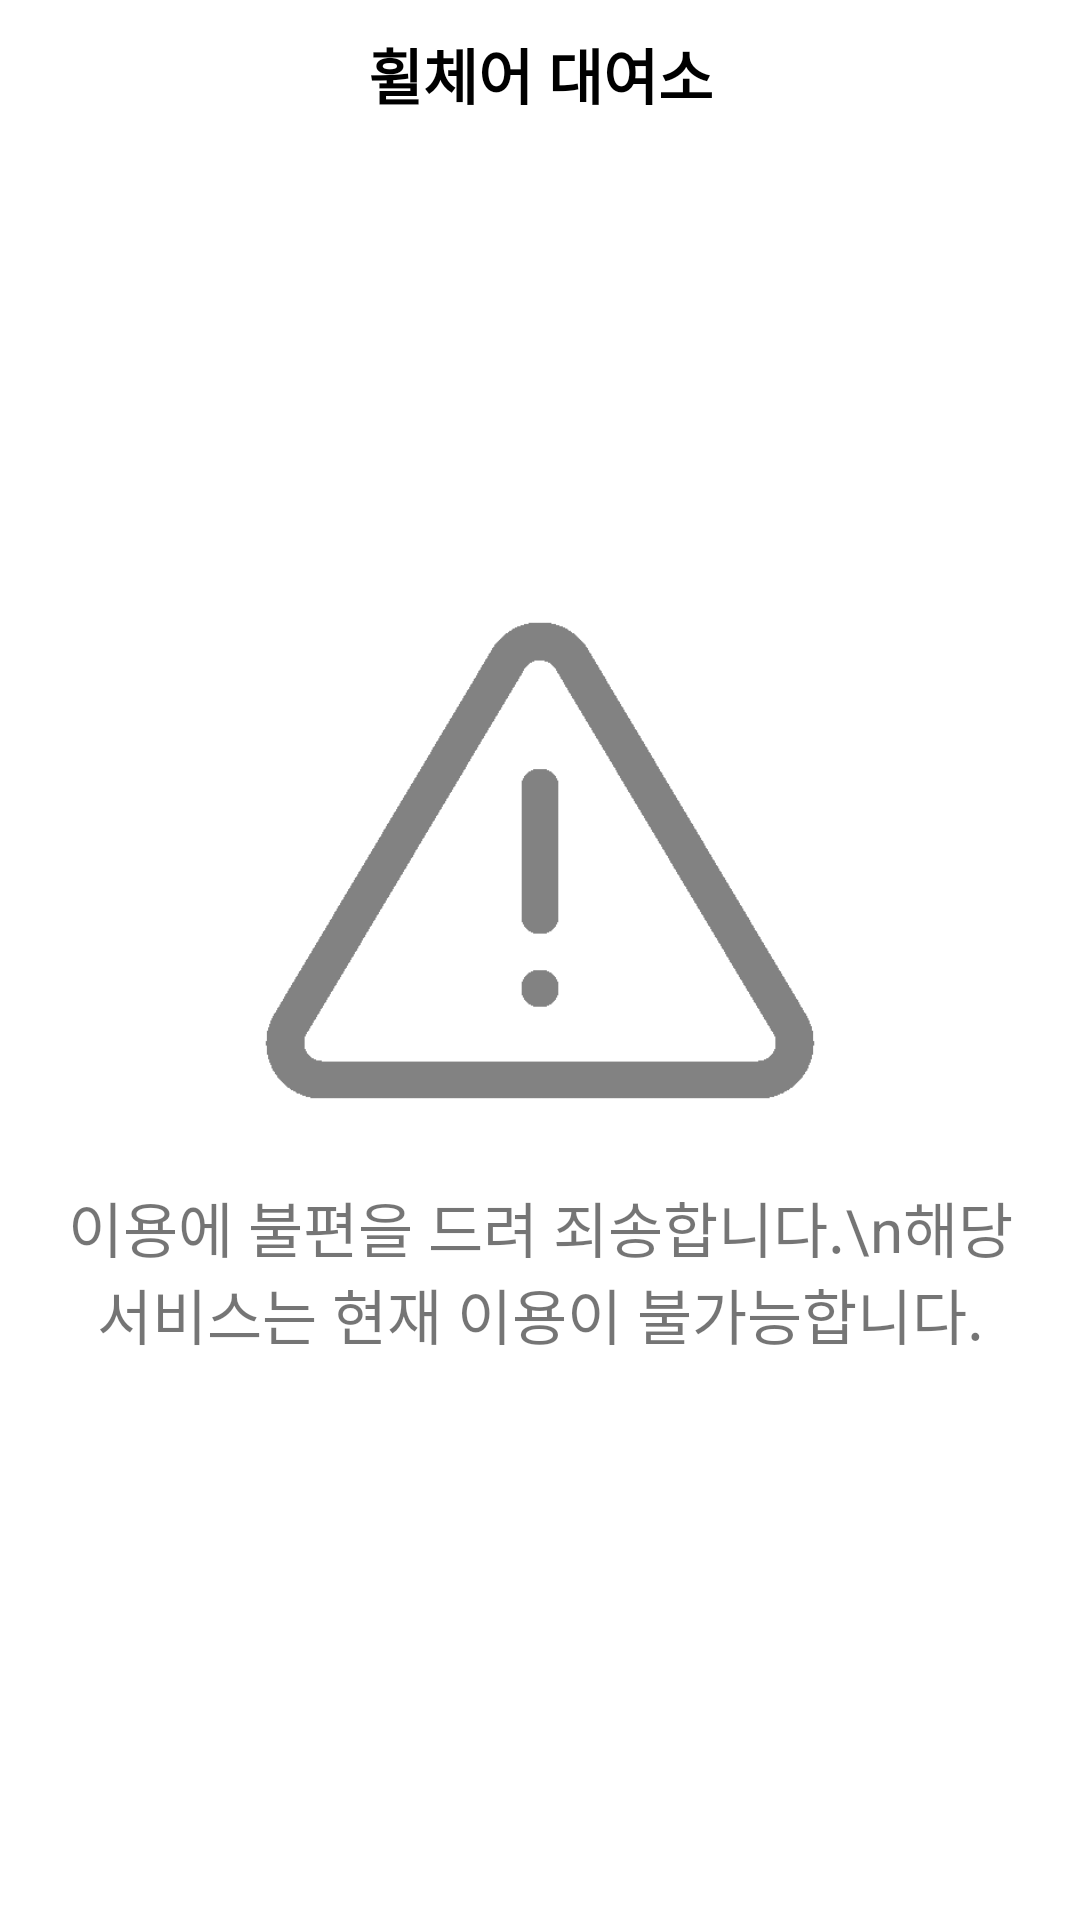

Write the Android layout XML for this screen, with the resource values it uses.
<!-- AndroidManifest.xml: application theme Theme.Chairing -->
<!-- res/layout/fragment_wheelchair.xml -->
<?xml version="1.0" encoding="utf-8"?>
<LinearLayout xmlns:android="http://schemas.android.com/apk/res/android"
    xmlns:app="http://schemas.android.com/apk/res-auto"
    xmlns:tools="http://schemas.android.com/tools"
    android:layout_width="match_parent"
    android:layout_height="match_parent"
    android:background="#00FFC107"
    android:gravity="center"
    android:orientation="vertical">

    <ScrollView
        android:layout_width="match_parent"
        android:layout_height="match_parent">

        <LinearLayout
            android:layout_width="match_parent"
            android:layout_height="wrap_content"
            android:orientation="vertical">

            <TextView
                android:id="@+id/textView8"
                android:layout_width="match_parent"
                android:layout_height="wrap_content"
                android:layout_marginTop="10dp"
                android:gravity="center"
                android:text="휠체어 대여소"
                android:textColor="#000000"
                android:textSize="20sp"
                android:textStyle="bold" />

            <ImageView
                android:id="@+id/imageView7"
                android:layout_width="200dp"
                android:layout_height="195dp"
                android:layout_gravity="center"
                android:layout_marginTop="150dp"
                app:srcCompat="@drawable/caution" />

            <TextView
                android:id="@+id/textView25"
                android:layout_width="match_parent"
                android:layout_height="wrap_content"
                android:layout_marginLeft="20dp"
                android:layout_marginTop="10dp"
                android:layout_marginRight="20dp"
                android:gravity="center"
                android:text="이용에 불편을 드려 죄송합니다.\n해당 서비스는 현재 이용이 불가능합니다."
                android:textSize="20sp" />


        </LinearLayout>
    </ScrollView>

</LinearLayout>
<!-- resources referenced by this layout -->
<resources>
  <!-- drawable caution: png bitmap (drawable, 5011 bytes) -->
  <style name="Theme.Chairing" parent="Theme.MaterialComponents.DayNight.DarkActionBar">
          
          <item name="colorPrimary">@color/purple_500</item>
          <item name="colorPrimaryVariant">@color/colorBg_main</item>
          <item name="colorOnPrimary">@color/white</item>
          
          <item name="colorSecondary">@color/teal_200</item>
          <item name="colorSecondaryVariant">@color/teal_700</item>
          <item name="colorOnSecondary">@color/black</item>
          
          <item name="android:statusBarColor" tools:targetApi="l">@color/clear</item>
          <item name="android:windowLightStatusBar">true</item>
  
          
  
          <item name="windowActionBar">false</item>
          <item name="windowNoTitle">true</item>
      </style>
  <color name="purple_500">#FF6200EE</color>
  <color name="colorBg_main">#8c71c3</color>
  <color name="white">#FFFFFFFF</color>
  
      // 배경 색상
  <color name="teal_200">#FF03DAC5</color>
  <color name="teal_700">#FF018786</color>
  <color name="black">#FF000000</color>
  <color name="clear">#00FFFFFF</color>
</resources>
